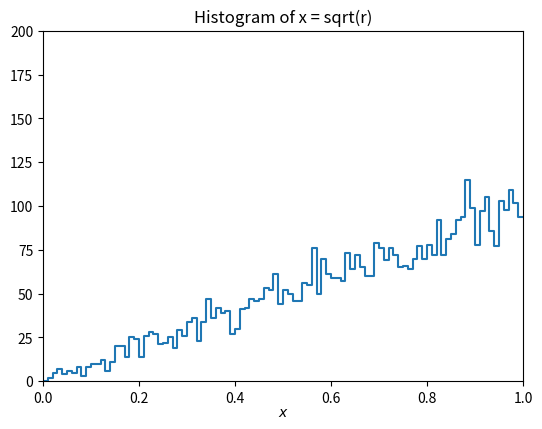

Recreate this plot in Python.
import matplotlib
import matplotlib.pyplot as plt
import numpy as np

numVal = 10000
nBins = 100
rMin = 0.
rMax = 1.

xData=[]
# generate 2 variables.
r1 = np.random.uniform(rMin, rMax, numVal) # x (0,1)
r2 = np.random.uniform(rMin, rMax*2, numVal) # y=2x (0,2)

# reject the point(x,y) if PDF(x) < y.
for i in range(numVal):
    if r1[i]*2 > r2[i]:
        xData.append(r1[i])

xHist1, bin_edges1 = np.histogram(xData, bins=nBins, range=(rMin, rMax))

# make plot and save in file

# for xData_1 the plot as follow
binLo1, binHi1 = bin_edges1[:-1], bin_edges1[1:]
xPlot1 = np.array([binLo1, binHi1]).T.flatten()
yPlot1 = np.array([xHist1, xHist1]).T.flatten()
fig1, ax1= plt.subplots(1,1)
plt.gcf().subplots_adjust(bottom=0.15)
plt.gcf().subplots_adjust(left=0.15)
plt.title('Histogram of x = sqrt(r)')
ax1.set_xlim((rMin, rMax))
ax1.set_ylim((0,200))  
plt.xlabel(r'$x$', labelpad=0)
plt.plot(xPlot1, yPlot1)
fig1 = plt.gcf()
plt.show()
fig1.savefig("uniformHist2_2x.png")